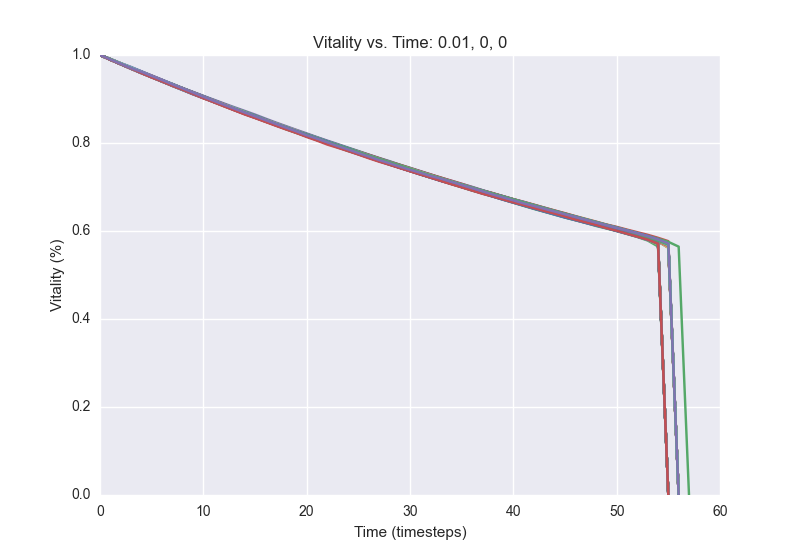

Source data for this figure (header and first rows):
1.0, 0.98948, 0.9804, 0.9704, 0.9605, 0.95096, 0.94132, 0.93164, 0.92228, 0.91366, 0.90444, 0.8952, 0.88642, 0.87696, 0.86812, 0.8602, 0.85152, 0.84282, 0.83394, 0.82542, 0.8175, 0.80934, 0.80144, 0.79326
1.0, 0.9895, 0.9797, 0.9691, 0.9592, 0.9504, 0.9402, 0.9308, 0.922, 0.9126, 0.9028, 0.8945, 0.8853, 0.8756, 0.8672, 0.8598, 0.851, 0.8422, 0.8341, 0.8253, 0.8167, 0.8083, 0.8007, 0.7929
1.0, 0.9899, 0.9796, 0.97, 0.9607, 0.9508, 0.9413, 0.9318, 0.9225, 0.9126, 0.9032, 0.8939, 0.8849, 0.8771, 0.868, 0.8592, 0.8504, 0.842, 0.834, 0.8254, 0.8166, 0.809, 0.8011, 0.793
1.0, 0.9896, 0.9797, 0.9699, 0.9601, 0.9505, 0.9408, 0.9312, 0.922, 0.9124, 0.9026, 0.8939, 0.8847, 0.8763, 0.8678, 0.8595, 0.8504, 0.8418, 0.8333, 0.8253, 0.8164, 0.8076, 0.8004, 0.7933
1.0, 0.9898, 0.9796, 0.9698, 0.9602, 0.9513, 0.9423, 0.9335, 0.924, 0.9146, 0.9054, 0.8962, 0.8871, 0.8782, 0.8699, 0.8624, 0.8541, 0.8452, 0.8374, 0.8292, 0.8207, 0.8129, 0.8044, 0.7969
1.0, 0.99, 0.9802, 0.9702, 0.9603, 0.9502, 0.9405, 0.9312, 0.9221, 0.913, 0.9027, 0.8942, 0.8852, 0.8759, 0.8675, 0.8585, 0.8504, 0.8419, 0.833, 0.825, 0.8173, 0.8095, 0.8018, 0.7945
1.0, 0.9903, 0.9797, 0.9701, 0.9602, 0.951, 0.9414, 0.9323, 0.9232, 0.9136, 0.9045, 0.896, 0.8876, 0.8783, 0.8701, 0.8616, 0.852, 0.8444, 0.8358, 0.8273, 0.8182, 0.8103, 0.8023, 0.7943
1.0, 0.9899, 0.9795, 0.9691, 0.959, 0.9494, 0.9398, 0.9301, 0.921, 0.9119, 0.9035, 0.8946, 0.8854, 0.8771, 0.8686, 0.8606, 0.8526, 0.8442, 0.8348, 0.8268, 0.8181, 0.8104, 0.8021, 0.7941
1.0, 0.9898, 0.9797, 0.9709, 0.9609, 0.9512, 0.9415, 0.9323, 0.9226, 0.9136, 0.9044, 0.8957, 0.8868, 0.8782, 0.8696, 0.8611, 0.8527, 0.8442, 0.8352, 0.8281, 0.8197, 0.8118, 0.8034, 0.7953
1.0, 0.9897, 0.9798, 0.9695, 0.96, 0.9504, 0.9407, 0.932, 0.9225, 0.9133, 0.9041, 0.8949, 0.8865, 0.8774, 0.8688, 0.8601, 0.8516, 0.8437, 0.835, 0.8268, 0.8176, 0.809, 0.8012, 0.7928
1.0, 0.9907, 0.9806, 0.9706, 0.9608, 0.9511, 0.9417, 0.9319, 0.9231, 0.9134, 0.9044, 0.8947, 0.8859, 0.8774, 0.8683, 0.8591, 0.851, 0.8426, 0.8339, 0.8255, 0.8174, 0.8087, 0.8013, 0.7935
1.0, 0.9898, 0.9799, 0.971, 0.9616, 0.9521, 0.9427, 0.9339, 0.9247, 0.9154, 0.9065, 0.897, 0.888, 0.8785, 0.8691, 0.8606, 0.8521, 0.8434, 0.8352, 0.8267, 0.8183, 0.8105, 0.8029, 0.7945
1.0, 0.9903, 0.9808, 0.9717, 0.9624, 0.9523, 0.943, 0.9337, 0.9245, 0.9154, 0.9068, 0.8971, 0.8878, 0.879, 0.8699, 0.8614, 0.8524, 0.8439, 0.8357, 0.8272, 0.8194, 0.8119, 0.8034, 0.7954
1.0, 0.9889, 0.9793, 0.9701, 0.96, 0.9506, 0.9418, 0.9326, 0.9233, 0.9139, 0.9053, 0.8963, 0.8867, 0.8778, 0.8686, 0.8588, 0.8502, 0.8418, 0.8333, 0.8252, 0.817, 0.8088, 0.8008, 0.7921
1.0, 0.9899, 0.9791, 0.9691, 0.9596, 0.9502, 0.9415, 0.9319, 0.9228, 0.9139, 0.9046, 0.896, 0.8869, 0.8781, 0.8688, 0.8597, 0.8503, 0.8422, 0.8339, 0.8248, 0.8164, 0.8075, 0.7991, 0.7913
1.0, 0.9907, 0.9814, 0.9719, 0.9626, 0.9534, 0.944, 0.9333, 0.9237, 0.9143, 0.9055, 0.8957, 0.8865, 0.877, 0.8681, 0.8598, 0.8517, 0.8433, 0.8352, 0.8262, 0.8182, 0.8098, 0.8014, 0.7935
1.0, 0.9899, 0.9804, 0.9708, 0.9606, 0.9499, 0.9401, 0.9312, 0.9207, 0.9111, 0.9023, 0.8936, 0.8851, 0.8758, 0.8667, 0.8577, 0.8499, 0.8416, 0.833, 0.8249, 0.8165, 0.8082, 0.8, 0.7915
1.0, 0.9898, 0.98, 0.9704, 0.9609, 0.9513, 0.9418, 0.9319, 0.9225, 0.9132, 0.9041, 0.8951, 0.8862, 0.8777, 0.8689, 0.8594, 0.8511, 0.8429, 0.8335, 0.8253, 0.8171, 0.809, 0.801, 0.7928
1.0, 0.9906, 0.9809, 0.9711, 0.9613, 0.9516, 0.9416, 0.9322, 0.9224, 0.9127, 0.9037, 0.8942, 0.885, 0.8758, 0.8675, 0.8589, 0.8501, 0.8414, 0.8327, 0.8238, 0.8153, 0.807, 0.7991, 0.7906
1.0, 0.9904, 0.9799, 0.9702, 0.961, 0.9512, 0.9419, 0.9323, 0.923, 0.914, 0.9046, 0.8955, 0.8864, 0.8779, 0.8688, 0.8597, 0.8506, 0.8425, 0.8343, 0.8258, 0.8175, 0.8088, 0.8007, 0.7929
1.0, 0.9901, 0.9801, 0.971, 0.9611, 0.9515, 0.9424, 0.9327, 0.9227, 0.9136, 0.904, 0.8952, 0.8859, 0.8768, 0.8682, 0.8601, 0.8517, 0.8439, 0.8354, 0.827, 0.8181, 0.8099, 0.8004, 0.7929
1.0, 0.9904, 0.9802, 0.9693, 0.9595, 0.9503, 0.9404, 0.9306, 0.9213, 0.9121, 0.9022, 0.893, 0.884, 0.8751, 0.8669, 0.8584, 0.8499, 0.8414, 0.8328, 0.8246, 0.8164, 0.8081, 0.8001, 0.7914
1.0, 0.9908, 0.981, 0.9707, 0.9611, 0.9515, 0.9418, 0.9326, 0.9235, 0.9147, 0.9053, 0.896, 0.8871, 0.8783, 0.8692, 0.8606, 0.8523, 0.8438, 0.8347, 0.8266, 0.819, 0.8114, 0.8029, 0.7948
1.0, 0.9896, 0.9797, 0.9693, 0.9596, 0.9501, 0.9406, 0.9312, 0.9226, 0.9127, 0.9032, 0.8944, 0.8853, 0.8768, 0.8682, 0.8589, 0.8499, 0.8411, 0.8332, 0.8247, 0.817, 0.8091, 0.8013, 0.7928
1.0, 0.9896, 0.9795, 0.9703, 0.9604, 0.9504, 0.9408, 0.931, 0.9222, 0.9136, 0.9046, 0.8957, 0.8868, 0.8776, 0.8696, 0.8609, 0.8523, 0.8442, 0.8358, 0.8269, 0.8186, 0.8114, 0.8026, 0.7948
1.0, 0.9898, 0.9805, 0.9704, 0.9609, 0.9517, 0.9423, 0.9337, 0.9247, 0.9155, 0.9064, 0.8977, 0.8886, 0.8794, 0.871, 0.8615, 0.8524, 0.8438, 0.8351, 0.8278, 0.8202, 0.8115, 0.8028, 0.7954
1.0, 0.9901, 0.9801, 0.9701, 0.9606, 0.9511, 0.9413, 0.932, 0.9227, 0.9137, 0.9049, 0.8961, 0.8872, 0.8778, 0.8694, 0.8602, 0.8517, 0.8435, 0.8342, 0.8257, 0.8175, 0.8084, 0.7997, 0.7919
1.0, 0.9906, 0.98, 0.9697, 0.9607, 0.9508, 0.9416, 0.9324, 0.9231, 0.9143, 0.9058, 0.8968, 0.8881, 0.8788, 0.8701, 0.8614, 0.853, 0.8442, 0.8353, 0.8271, 0.8181, 0.8097, 0.8013, 0.7927
1.0, 0.9898, 0.9808, 0.9705, 0.9608, 0.9518, 0.9416, 0.9323, 0.9231, 0.9136, 0.9043, 0.8947, 0.8856, 0.877, 0.8693, 0.8606, 0.8522, 0.8438, 0.835, 0.8264, 0.8179, 0.8095, 0.8015, 0.7938
1.0, 0.9899, 0.9799, 0.97, 0.9604, 0.9509, 0.9415, 0.9325, 0.9237, 0.9139, 0.9047, 0.8955, 0.8874, 0.8787, 0.8693, 0.8607, 0.8516, 0.8427, 0.834, 0.8264, 0.8187, 0.8099, 0.8015, 0.7931
1.0, 0.99, 0.9798, 0.9702, 0.9601, 0.9498, 0.9405, 0.9295, 0.9202, 0.9105, 0.9024, 0.8934, 0.8845, 0.8762, 0.8676, 0.8592, 0.8504, 0.8421, 0.8342, 0.8261, 0.8182, 0.8102, 0.8015, 0.7937
1.0, 0.9902, 0.9802, 0.9704, 0.9601, 0.95, 0.9401, 0.9311, 0.9221, 0.9124, 0.9034, 0.8941, 0.885, 0.8756, 0.8674, 0.8594, 0.8498, 0.8409, 0.8329, 0.8245, 0.8153, 0.8067, 0.7986, 0.7905
1.0, 0.9898, 0.9794, 0.9692, 0.9594, 0.9506, 0.9418, 0.9326, 0.9238, 0.915, 0.9061, 0.8967, 0.8872, 0.8788, 0.8706, 0.8619, 0.8527, 0.8437, 0.8354, 0.8268, 0.8181, 0.8098, 0.8016, 0.7933
1.0, 0.9905, 0.9807, 0.9713, 0.9624, 0.9525, 0.9435, 0.9333, 0.9242, 0.9154, 0.9062, 0.8965, 0.8872, 0.8788, 0.87, 0.8611, 0.8532, 0.8449, 0.8359, 0.8272, 0.8189, 0.8104, 0.8023, 0.7945
1.0, 0.9904, 0.9801, 0.971, 0.9613, 0.9513, 0.9416, 0.9325, 0.9224, 0.9129, 0.904, 0.8948, 0.8854, 0.877, 0.8679, 0.8586, 0.8497, 0.8416, 0.8337, 0.8251, 0.8168, 0.8092, 0.8006, 0.7928
1.0, 0.99, 0.9804, 0.9711, 0.9607, 0.9513, 0.9418, 0.9322, 0.9223, 0.9126, 0.9033, 0.8934, 0.8843, 0.8763, 0.8685, 0.8594, 0.8509, 0.8426, 0.8343, 0.8263, 0.8179, 0.8097, 0.8014, 0.7925
1.0, 0.9902, 0.9803, 0.9707, 0.9605, 0.9511, 0.9411, 0.9315, 0.9216, 0.9124, 0.9033, 0.894, 0.8856, 0.8769, 0.8679, 0.8586, 0.8493, 0.8408, 0.8319, 0.8236, 0.8156, 0.8081, 0.799, 0.7907
1.0, 0.9896, 0.9795, 0.9698, 0.9605, 0.9519, 0.9425, 0.9327, 0.923, 0.9133, 0.9036, 0.8951, 0.8867, 0.8782, 0.8693, 0.8607, 0.8519, 0.8432, 0.8347, 0.8258, 0.8176, 0.8086, 0.8008, 0.793
1.0, 0.9897, 0.9789, 0.9687, 0.9594, 0.9492, 0.9393, 0.93, 0.921, 0.9125, 0.9035, 0.8949, 0.8857, 0.877, 0.8677, 0.8587, 0.8509, 0.8424, 0.8338, 0.8253, 0.8174, 0.8094, 0.8014, 0.7943
1.0, 0.9901, 0.9804, 0.9708, 0.9616, 0.9521, 0.943, 0.9337, 0.9249, 0.9151, 0.9058, 0.8967, 0.8872, 0.8785, 0.8689, 0.86, 0.8513, 0.8423, 0.834, 0.826, 0.8189, 0.8105, 0.8022, 0.7937
1.0, 0.99, 0.9803, 0.9706, 0.9603, 0.9508, 0.9419, 0.9327, 0.9234, 0.9141, 0.9047, 0.8952, 0.8868, 0.8774, 0.8685, 0.8599, 0.8516, 0.8434, 0.8348, 0.8269, 0.8181, 0.8095, 0.8009, 0.793
1.0, 0.9901, 0.9799, 0.9698, 0.9599, 0.9508, 0.9412, 0.9318, 0.9228, 0.9143, 0.9051, 0.8962, 0.887, 0.878, 0.8697, 0.8605, 0.8526, 0.8443, 0.8355, 0.8274, 0.8194, 0.8115, 0.8029, 0.7942
1.0, 0.9901, 0.9802, 0.9704, 0.9612, 0.9515, 0.9418, 0.9321, 0.9228, 0.9143, 0.9049, 0.8955, 0.8869, 0.8786, 0.8702, 0.8616, 0.8528, 0.8446, 0.8359, 0.8273, 0.8186, 0.8105, 0.8023, 0.7943
1.0, 0.9901, 0.98, 0.9698, 0.9599, 0.9502, 0.941, 0.9315, 0.9228, 0.9143, 0.9046, 0.8954, 0.8861, 0.8774, 0.869, 0.8608, 0.8523, 0.8439, 0.8358, 0.827, 0.8183, 0.8098, 0.8018, 0.7936
1.0, 0.99, 0.9795, 0.9691, 0.9593, 0.95, 0.941, 0.9319, 0.9224, 0.9134, 0.9054, 0.8966, 0.8871, 0.8781, 0.8694, 0.8602, 0.8517, 0.8434, 0.8356, 0.8278, 0.8185, 0.8101, 0.8023, 0.7944
1.0, 0.9913, 0.9816, 0.973, 0.9631, 0.9535, 0.9437, 0.9347, 0.9247, 0.9162, 0.9071, 0.8986, 0.8898, 0.8813, 0.873, 0.8646, 0.8556, 0.8467, 0.8384, 0.83, 0.8218, 0.8134, 0.8054, 0.7976
1.0, 0.9905, 0.9802, 0.9704, 0.9611, 0.9511, 0.9417, 0.9327, 0.9231, 0.9138, 0.9045, 0.8956, 0.8865, 0.878, 0.8699, 0.8614, 0.8523, 0.8438, 0.8351, 0.8267, 0.8182, 0.8101, 0.8024, 0.7944
1.0, 0.9896, 0.9801, 0.9701, 0.961, 0.9514, 0.9421, 0.9325, 0.9233, 0.9147, 0.9056, 0.8964, 0.8872, 0.8778, 0.8692, 0.8611, 0.8522, 0.8443, 0.8357, 0.8273, 0.8192, 0.8108, 0.8028, 0.7949
1.0, 0.9905, 0.9803, 0.9709, 0.9609, 0.9516, 0.9418, 0.9319, 0.9221, 0.9129, 0.9043, 0.8947, 0.8857, 0.8764, 0.8679, 0.8592, 0.8507, 0.8417, 0.8337, 0.8246, 0.8166, 0.8078, 0.7996, 0.7907
1.0, 0.9898, 0.9799, 0.97, 0.9604, 0.9505, 0.9413, 0.9314, 0.9223, 0.914, 0.9054, 0.8961, 0.8877, 0.879, 0.8708, 0.8625, 0.8539, 0.845, 0.8368, 0.828, 0.8203, 0.8123, 0.804, 0.7962
1.0, 0.9903, 0.9809, 0.9709, 0.9609, 0.951, 0.9412, 0.9319, 0.9219, 0.913, 0.9041, 0.8949, 0.8852, 0.8767, 0.8682, 0.8596, 0.8503, 0.8417, 0.8325, 0.8242, 0.8164, 0.8074, 0.7994, 0.7917
1.0, 0.9901, 0.9796, 0.97, 0.9598, 0.9505, 0.941, 0.9317, 0.9218, 0.913, 0.9039, 0.8952, 0.887, 0.8788, 0.8704, 0.8618, 0.8531, 0.844, 0.8352, 0.8269, 0.8188, 0.81, 0.8014, 0.7936
1.0, 0.9898, 0.9797, 0.9692, 0.9601, 0.9501, 0.9401, 0.9315, 0.9222, 0.9134, 0.9035, 0.8944, 0.885, 0.8758, 0.8671, 0.8587, 0.8507, 0.8424, 0.8341, 0.8262, 0.8178, 0.8093, 0.8009, 0.7921
1.0, 0.9905, 0.9803, 0.9701, 0.9602, 0.9499, 0.9402, 0.931, 0.9214, 0.9122, 0.9027, 0.8935, 0.8853, 0.8773, 0.8682, 0.8593, 0.8506, 0.843, 0.8351, 0.8262, 0.8174, 0.8098, 0.8016, 0.7934
1.0, 0.99, 0.9796, 0.9697, 0.9599, 0.95, 0.9404, 0.9311, 0.9216, 0.9119, 0.9027, 0.8932, 0.8844, 0.876, 0.8678, 0.8587, 0.8492, 0.8407, 0.8323, 0.8236, 0.8152, 0.8075, 0.8, 0.7912
1.0, 0.9906, 0.9804, 0.9706, 0.9612, 0.9519, 0.9429, 0.9338, 0.9244, 0.915, 0.9045, 0.8955, 0.8867, 0.8769, 0.8684, 0.8601, 0.852, 0.8438, 0.8351, 0.8266, 0.8182, 0.8092, 0.8004, 0.793
1.0, 0.9907, 0.9803, 0.9703, 0.9609, 0.9517, 0.9429, 0.9338, 0.9244, 0.9141, 0.9048, 0.8953, 0.8864, 0.8778, 0.8691, 0.8606, 0.8525, 0.8446, 0.8364, 0.8274, 0.8192, 0.8111, 0.803, 0.7953
1.0, 0.9896, 0.9798, 0.97, 0.9598, 0.9497, 0.9404, 0.9319, 0.9225, 0.9135, 0.9046, 0.8953, 0.8864, 0.8775, 0.8691, 0.8608, 0.8516, 0.8431, 0.8349, 0.826, 0.8175, 0.81, 0.8012, 0.7926
1.0, 0.9897, 0.9797, 0.9702, 0.9604, 0.9503, 0.941, 0.9323, 0.9237, 0.9144, 0.9049, 0.8955, 0.8868, 0.8782, 0.8695, 0.86, 0.8517, 0.8434, 0.8355, 0.8269, 0.8186, 0.8111, 0.8029, 0.7952
1.0, 0.9901, 0.9805, 0.9706, 0.9612, 0.9515, 0.9418, 0.9316, 0.9215, 0.9119, 0.9027, 0.8937, 0.8857, 0.8766, 0.8673, 0.8587, 0.8507, 0.8424, 0.8341, 0.8269, 0.8191, 0.8112, 0.8032, 0.795
1.0, 0.9895, 0.9794, 0.9691, 0.9589, 0.9494, 0.9403, 0.9313, 0.9225, 0.9131, 0.904, 0.895, 0.886, 0.8768, 0.8679, 0.8588, 0.8498, 0.8412, 0.8326, 0.8242, 0.816, 0.8076, 0.7999, 0.7918
... 39 more rows
